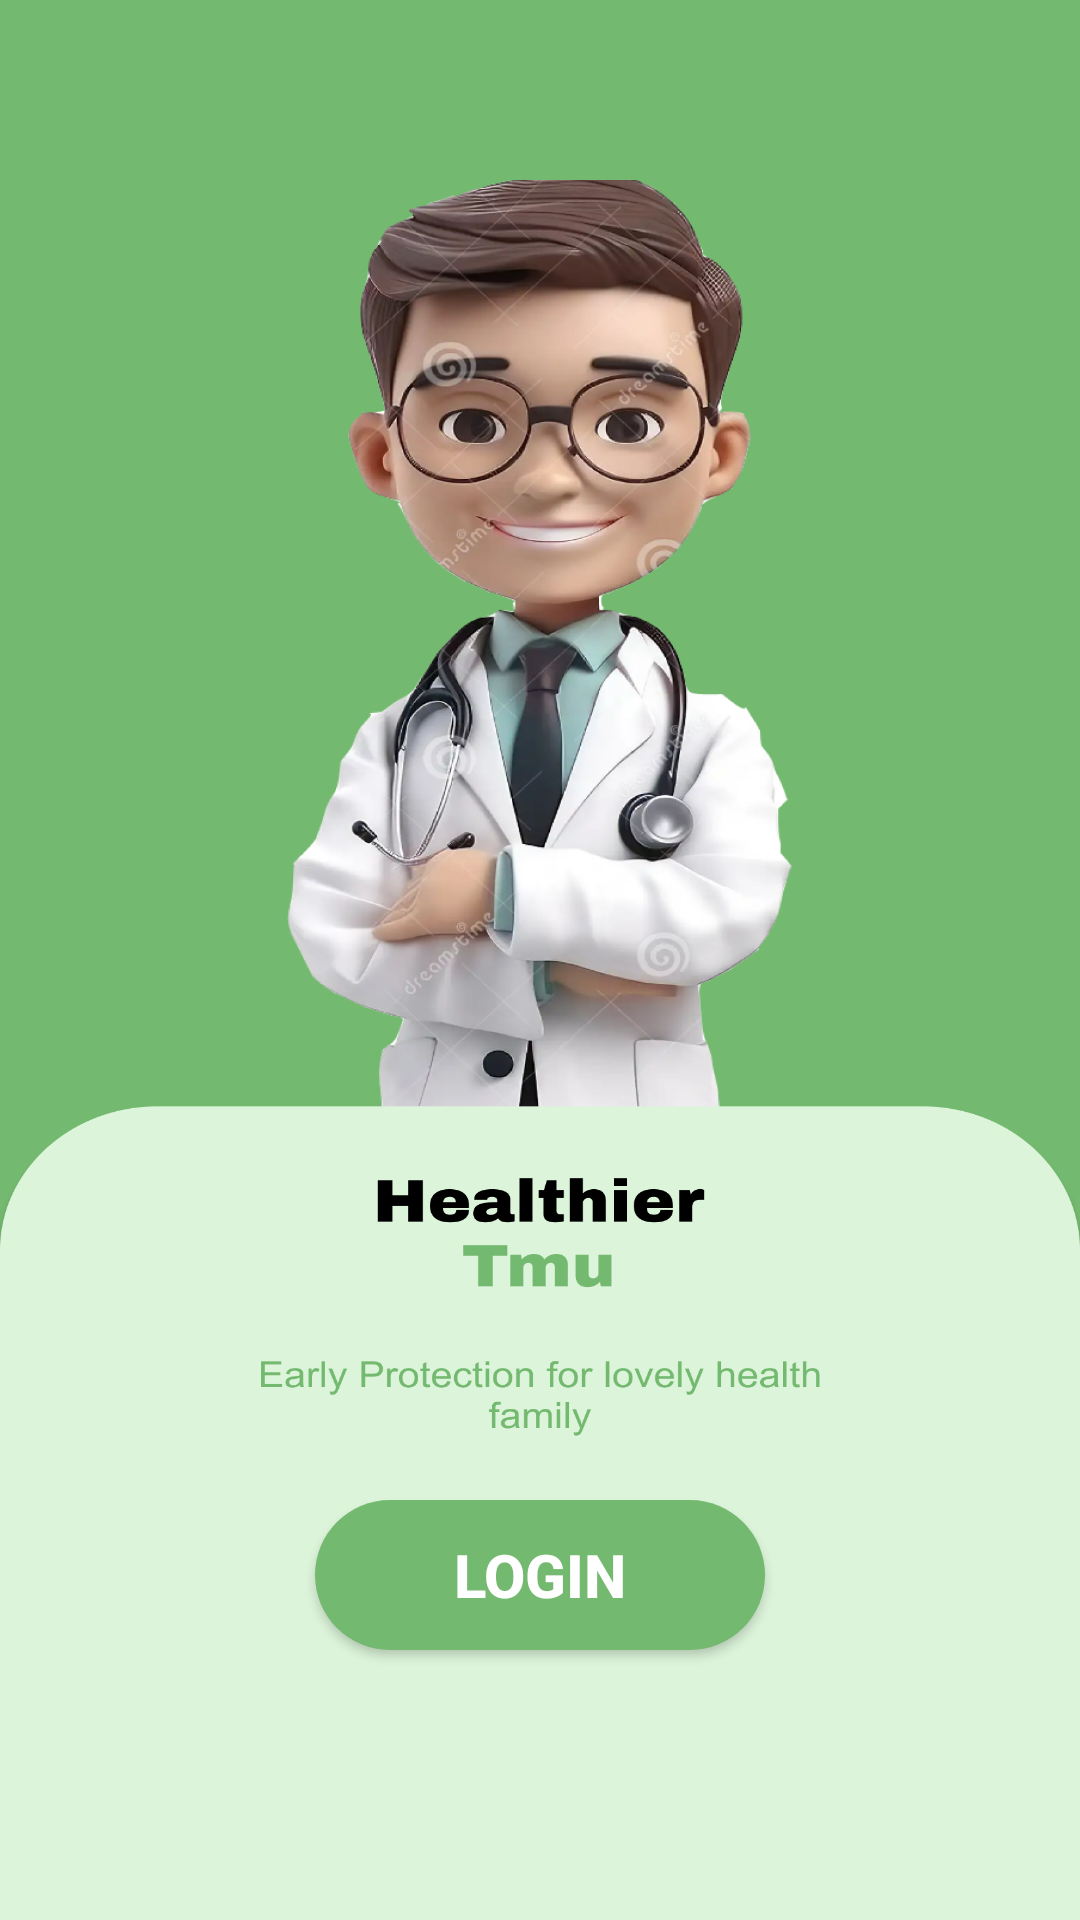

Layout XML and referenced resources for this Android screen:
<!-- AndroidManifest.xml: application theme Theme.AppCompat -->
<!-- res/layout/activity_splash.xml -->
<?xml version="1.0" encoding="utf-8"?>
<androidx.constraintlayout.widget.ConstraintLayout xmlns:android="http://schemas.android.com/apk/res/android"
    xmlns:app="http://schemas.android.com/apk/res-auto"
    xmlns:tools="http://schemas.android.com/tools"
    android:layout_width="match_parent"
    android:background="@drawable/splash1"
    android:layout_height="match_parent"
    tools:context=".Splash">


    <Button
        android:id="@+id/moverlog"
        android:layout_width="150dp"
        android:layout_height="50dp"
        android:background="@drawable/loggg"
        android:layout_marginBottom="90dp"
        android:text="LOGIN"
        android:textSize="20dp"
        android:textColor="@color/white"
        android:textStyle="bold"
        app:layout_constraintBottom_toBottomOf="parent"
        app:layout_constraintEnd_toEndOf="parent"
        app:layout_constraintStart_toStartOf="parent" />


</androidx.constraintlayout.widget.ConstraintLayout>
<!-- resources referenced by this layout -->
<resources>
  <color name="white">#ffffff</color>
  <!-- drawable loggg (drawable) -->
  <?xml version="1.0" encoding="utf-8"?>
  <shape xmlns:android="http://schemas.android.com/apk/res/android">
  
      <solid android:color="#74B970"/>
      <corners android:radius="50dp"/>
  
  </shape>
  <!-- drawable splash1: png bitmap (drawable, 863384 bytes) -->
</resources>
